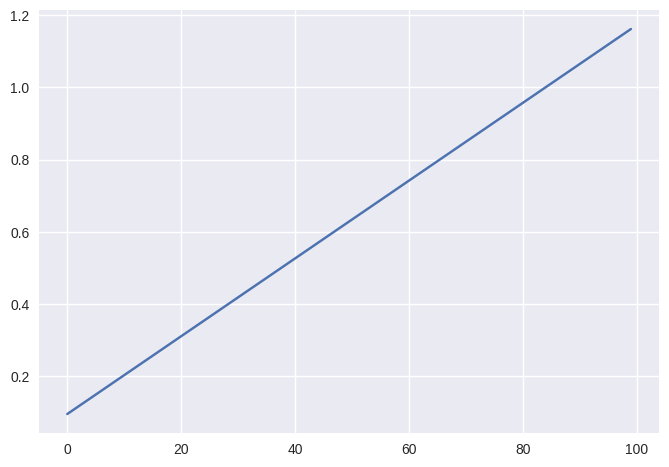

Source code (Python):
import numpy as np
import matplotlib.pyplot as plt
print(plt.style.available)
plt.style.use('seaborn-v0_8')

N = 1080
Lx = 8.96e-3
dx = Lx / 1080
wavelength =  1.55e-6
x0 = np.linspace(0,10e-2, 100)

zasm = (N * dx + x0)*((2*dx)/(wavelength))*np.sqrt(1 - (wavelength / (2*dx))**2)

plt.plot(zasm)

zrsc = (N * dx + x0)*((2*dx)/(wavelength))*np.sqrt(1 - (wavelength / (2*dx))**2)

zasm[0]

